3-way image classification set "data_synthetic" from GitHub (BG-traveling/RPS-Project-V2); label vocabulary: paper, rock, scissors.

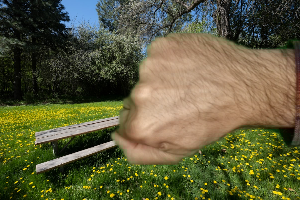
Label: rock

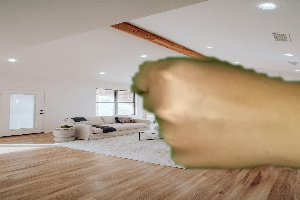
Label: rock

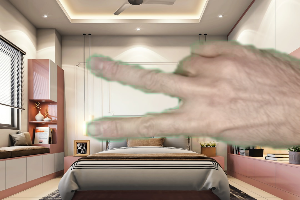
Label: scissors

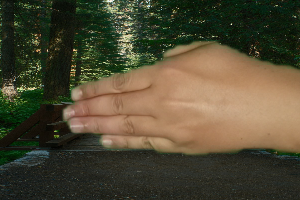
Label: paper

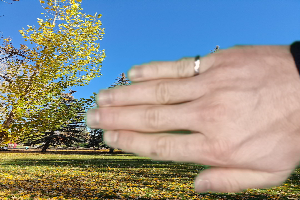
Label: paper

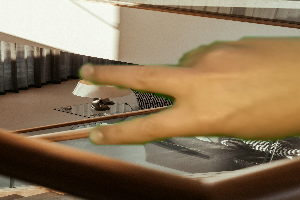
Label: scissors
